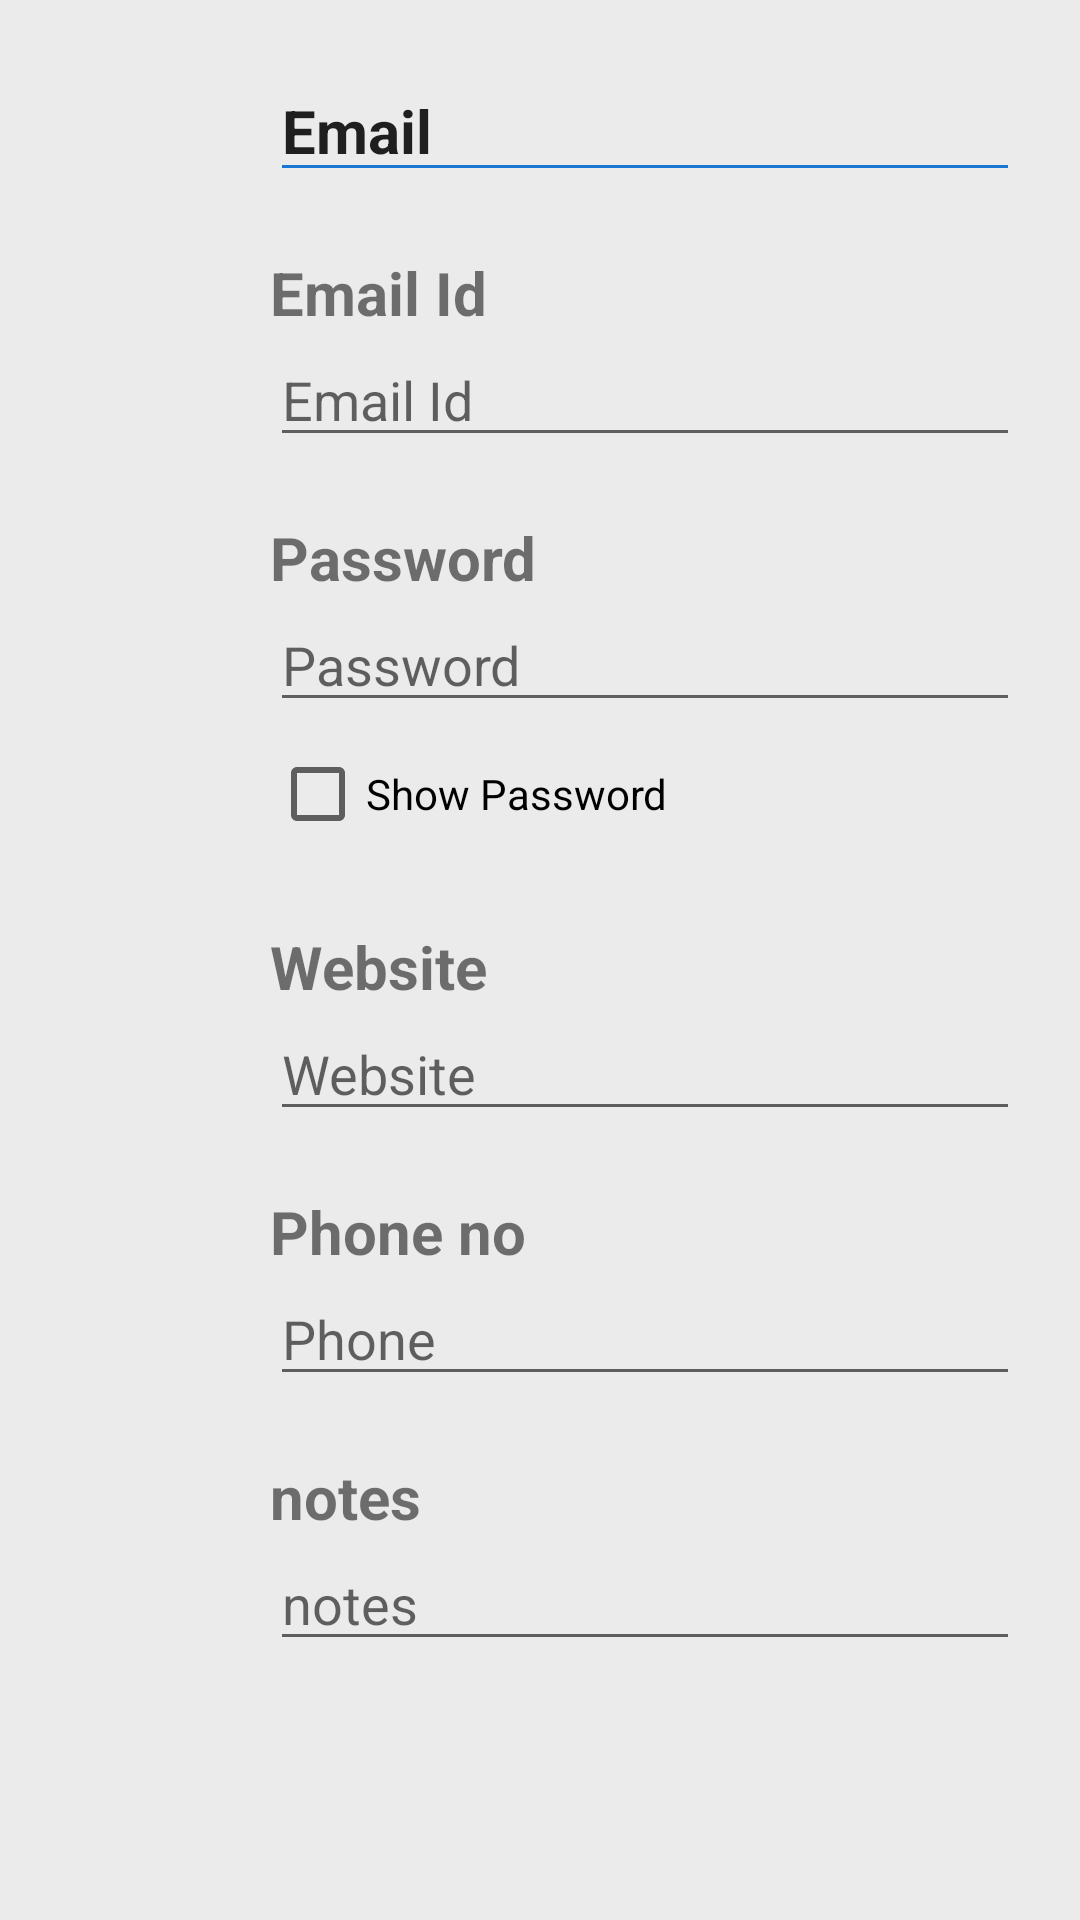

Produce the Android XML layout that renders to this screen, including the resource entries it uses.
<!-- AndroidManifest.xml: application theme Theme.AlphaSecure -->
<!-- res/layout/activity_email_de.xml -->
<?xml version="1.0" encoding="utf-8"?>
<ScrollView xmlns:android="http://schemas.android.com/apk/res/android"
    xmlns:tools="http://schemas.android.com/tools"
    android:layout_width="match_parent"
    android:layout_height="match_parent"
    tools:context=".email_de"
    android:background="#EBEBEB">

<RelativeLayout
    android:layout_width="match_parent"
    android:layout_height="match_parent"
    android:paddingLeft="20dp"
    android:paddingRight="20dp"
    android:paddingTop="20dp">

    <ImageView
        android:id="@+id/emailicon"
        android:layout_width="50dp"
        android:layout_height="50dp"
        android:src="@drawable/ic_email__1_"/>

    <RelativeLayout
        android:id="@+id/entries_rl"
        android:layout_width="wrap_content"
        android:layout_height="match_parent"
        android:layout_toRightOf="@+id/emailicon">

        <EditText
            android:id="@+id/email_title_et"
            android:layout_width="370dp"
            android:layout_height="wrap_content"
            android:layout_marginLeft="20dp"
            android:backgroundTint="@color/primary_dark_blue"
            android:text="Email"
            android:textSize="20dp"
            android:textStyle="bold" />

    <TextView
        android:id="@+id/email_tv"
        android:layout_below="@+id/email_title_et"
        android:layout_width="wrap_content"
        android:layout_height="wrap_content"
        android:text="Email Id"
        android:layout_marginTop="20dp"
        android:textSize="20dp"
        android:textStyle="bold"
        android:layout_marginLeft="20dp"/>

    <EditText
        android:id="@+id/email_username_et"
        android:layout_width="wrap_content"
        android:layout_height="wrap_content"
        android:layout_below="@id/email_tv"
        android:layout_alignLeft="@id/email_tv"
        android:layout_alignParentEnd="true"
        android:hint="Email Id"/>
    <TextView
        android:id="@+id/emailpassword_tv"
        android:layout_width="wrap_content"
        android:layout_height="wrap_content"
        android:text="Password"
        android:layout_marginTop="20dp"
        android:textSize="20dp"
        android:textStyle="bold"
        android:layout_marginLeft="20dp"
        android:layout_below="@id/email_username_et"/>

    <EditText
        android:id="@+id/email_password_et"
        android:layout_width="wrap_content"
        android:layout_height="wrap_content"
        android:layout_below="@id/emailpassword_tv"
        android:layout_alignLeft="@id/email_tv"
        android:layout_alignParentEnd="true"
        android:hint="Password"
        android:inputType="textPassword"/>

        <LinearLayout
            android:id="@+id/checkboxes_ll"
            android:layout_width="match_parent"
            android:layout_height="wrap_content"
            android:layout_below="@+id/email_password_et"
            android:layout_alignStart="@id/email_password_et">

            <CheckBox
                android:id="@+id/show_password_cb"
                android:layout_width="0dp"
                android:layout_height="wrap_content"
                android:layout_weight="1"
                android:text="Show Password"/>


        </LinearLayout>

    <TextView
        android:id="@+id/website_tv"
        android:layout_width="wrap_content"
        android:layout_height="wrap_content"
        android:text="Website"
        android:layout_below="@id/checkboxes_ll"
        android:layout_alignLeft="@id/email_tv"
        android:layout_marginTop="20dp"
        android:textSize="20dp"
        android:textStyle="bold" />

    <EditText
        android:id="@+id/email_website_et"
        android:layout_width="wrap_content"
        android:layout_height="wrap_content"
        android:layout_below="@id/website_tv"
        android:layout_alignLeft="@id/email_tv"
        android:layout_alignParentEnd="true"
        android:hint="Website"/>

    <TextView
        android:id="@+id/phone_tv"
        android:layout_width="wrap_content"
        android:layout_height="wrap_content"
        android:text="Phone no"
        android:layout_alignLeft="@id/email_tv"
        android:layout_marginTop="20dp"
        android:textSize="20dp"
        android:textStyle="bold"
        android:layout_below="@id/email_website_et"/>

    <EditText
        android:id="@+id/email_phone_et"
        android:layout_width="wrap_content"
        android:layout_height="wrap_content"
        android:layout_below="@id/phone_tv"
        android:layout_alignLeft="@id/email_tv"
        android:layout_alignParentEnd="true"
        android:hint="Phone"
        android:inputType="number"/>

    <TextView
        android:id="@+id/emailnotes_tv"
        android:layout_width="wrap_content"
        android:layout_height="wrap_content"
        android:text="notes"
        android:layout_alignLeft="@id/email_tv"
        android:layout_marginTop="20dp"
        android:textSize="20dp"
        android:textStyle="bold"
        android:layout_below="@id/email_phone_et"/>

    <EditText
        android:id="@+id/email_notes_et"
        android:layout_width="wrap_content"
        android:layout_height="wrap_content"
        android:layout_below="@id/emailnotes_tv"
        android:layout_alignLeft="@id/email_tv"
        android:layout_alignParentEnd="true"
        android:hint="notes"/>
    </RelativeLayout>

</RelativeLayout>
</ScrollView>
<!-- resources referenced by this layout -->
<resources>
  <color name="primary_dark_blue">#1976D2</color>
  <style name="Theme.AlphaSecure" parent="Theme.MaterialComponents.DayNight.DarkActionBar">
          
          <item name="colorPrimary">@color/primary_dark_blue</item>
          <item name="colorPrimaryVariant">@color/primary_blue</item>
          <item name="colorOnPrimary">@color/white</item>
          
          <item name="colorSecondary">#747474</item>
          <item name="colorSecondaryVariant">@color/teal_700</item>
          <item name="colorOnSecondary">@color/black</item>
          
          <item name="android:statusBarColor" tools:targetApi="l">@color/primary_dark_blue</item>
          
      </style>
  <color name="primary_blue">#2196F3</color>
  <color name="white">#FFFFFFFF</color>
  <color name="teal_700">#FF018786</color>
  <color name="black">#FF000000</color>
</resources>
